Labelled photos from "Classification-of-Retinal-Occlusion", an image-classification folder in GGmaria/Classification-of-Retinal-Occlusion. The possible labels are: brvo, crvo, normal, rao.

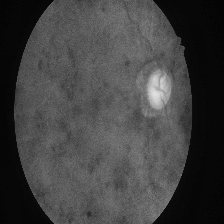
Label: brvo

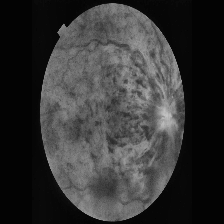
Label: crvo

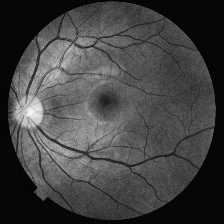
Label: normal

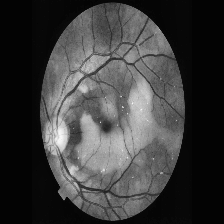
Label: rao

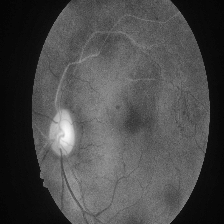
Label: brvo

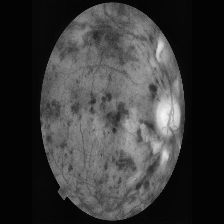
Label: crvo
